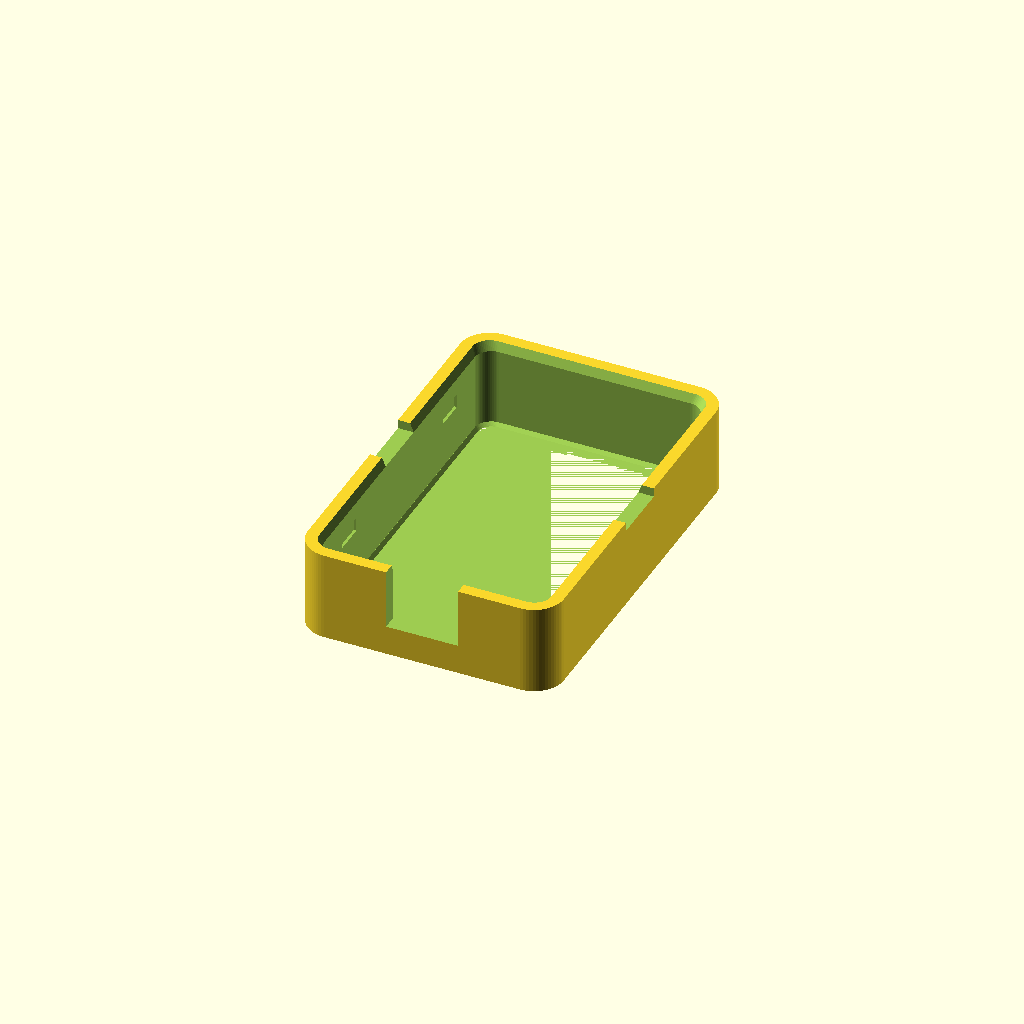
Cell 1 — every parameter at its default value.
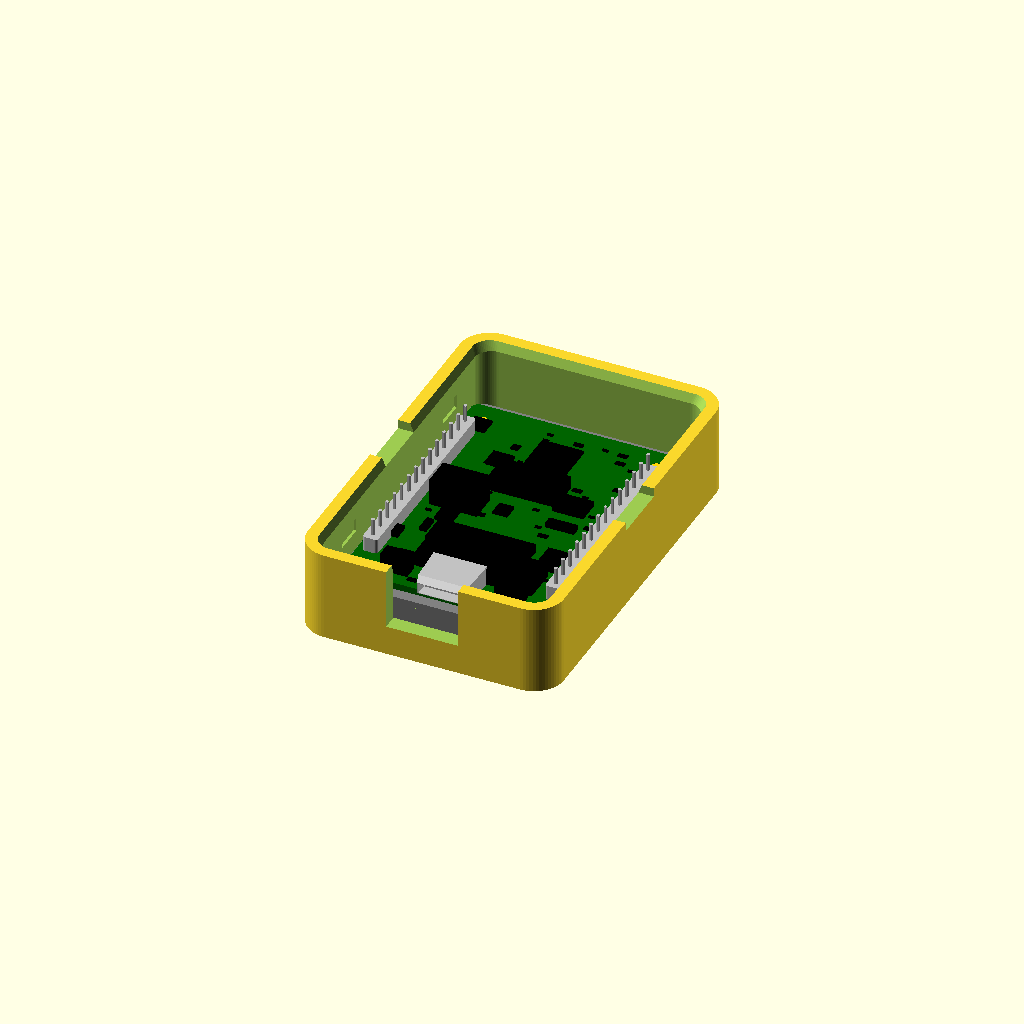
Cell 2: BOARD_LIB = false (everything else at default).
All cells are drawn from one camera (rotation 55°, 0°, 25°, orthographic, colour scheme Cornfield), so only the parameter changes between them.
The OpenSCAD source (case/case.scad):
// =============================================================================
//  Triskin — 3D printable case for the Waveshare RP2350-Touch-LCD-2
// =============================================================================
//
//  Two printed parts, both support-free:
//
//    bezel   Front body.  Holds the module and carries the stand foot.
//            PRINT IT WITH ITS REAR FACE (the open back) ON THE BED.
//    plate   Back cover.  Snaps into the bezel and presses the module's PCB
//            forward against the bezel.  Print flat, either way up.
//
//  How the module is held
//  ----------------------
//  The module drops into the bezel from behind.  Its cover glass lands on the
//  45 deg window chamfer, so the screen ends up FLUSH with the case's front
//  face and is trapped from the front.  The plate presses on the PCB's rear
//  face through four pads sitting over the four mounting holes; short spigots
//  on those pads poke into the holes so the board cannot slide.  Four
//  cantilever snaps hold the plate on.
//
//  The board's own mounting holes CANNOT take a screw from behind: the LCD
//  panel fills the whole gap in front of the PCB, so there is nowhere for a
//  nut or a heat-set insert.  They are used for location only — see README.md.
//
//  What sets the case's depth
//  --------------------------
//  Not the USB-C.  The 2x14 pin headers are soldered on the component side and
//  their pins reach z = 12.52 — 5.32 mm behind the PCB — deeper than anything
//  else on the board (the USB-C stops at 10.46).  `cav_back` is sized from the
//  pins.  If you don't fit headers you can drop cav_back to about 11.0 and the
//  case becomes 2 mm slimmer.
//
//  The module's own dimensions live in board.scad, which also provides board()
//  — an accurate model of the board used for the assembly view and for the
//  `clash` clearance check.
//
//  Frame of reference (everything below is built in it)
//  ---------------------------------------------------
//    X   width,   0 at the module centre, + to the right
//    Y   height,  0 at the module centre, + towards the bottom of the standing
//                 case, i.e. AWAY from the USB-C connector
//    Z   depth,   0 at the screen's front surface, + backwards
//
//  The board is mounted ROTATED 180 deg from its natural portrait orientation
//  so the USB-C ends up at the TOP of the standing case — the firmware must
//  rotate the UI and the touch axes by 180 deg.
//
//  Standing at `stand` degrees — the easel
//  ---------------------------------------
//  The case on its own will NOT stand up.  At 75 deg the module's mass sits in
//  front of the bottom-front edge, so it tips forward.  That is why the stand is
//  a SEPARATE part: `easel()` is a dock that the case's bottom end drops into —
//  a wedge, a forward toe supplying the missing stability, a front lip, and two
//  cheeks that grip the sides.  Lift the case straight out to use it handheld.
//  Increase `easel_toe` if it ever feels tippy.  See README.md.
//
//  (An earlier revision had this wedge built into the bezel with a fixed 8 mm
//  toe.  It worked, but it made the case bulky to hold and the toe was short.
//  As a separate part the base can be much larger, and the case stays clean.)
// =============================================================================

// PART picks what gets rendered.  In the OpenSCAD GUI this appears as a dropdown
// in the Customizer (Design -> Customizer); from the command line use
//   openscad -o out.stl -D 'PART="plate"' case.scad
// You can also skip this file entirely and just open one of the per-part
// wrappers — bezel.scad, plate.scad, easel.scad, board.scad.
PART    = "bezel";   // bezel | plate | board | easel | easel_print | assembly | docked | fit | section | clash | easel_clash

EXPLODE = 22;        // plate offset for PART = "assembly"

// The module's own dimensions, and an accurate model of it, live in board.scad
// — measured off Waveshare's dimension drawing and cross-checked against a
// calibrated product photo.  board() is the module; this file uses it for the
// assembly view and for every clearance check below.
BOARD_LIB = true;            // stops board.scad rendering itself
include <board.scad>

/* [6. Case] */
wall      = 2.60;    // side wall thickness
outer_r   = 5.00;    // outer corner radius
fit       = 0.20;    // module pocket clearance, per side
overlap   = 0.35;    // front window overlap onto the glass, per side
cav_back  = 13.00;   // inner cavity rear.  This is set by the HEADER PINS,
                     // which reach z = 12.52 — deeper than the USB-C (10.46).
                     // It also clears the battery JST, which is ~5 mm tall.
rim_t     = 2.00;    // back plate thickness
pad_pre   = 0.15;    // pad interference -> bows the plate, preloads the module

/* [7. Easel — the stand, printed separately] */
stand      = 75;     // screen angle to the desk surface, degrees
easel_toe  = 12.00;  // base reaches this far forward of the screen plane
easel_lip  =  2.60;  // front lip height; ~2.8 is the most before it covers glass
easel_wall =  3.00;  // cheek thickness
easel_slip =  0.15;  // cheek-to-case clearance, per side
easel_top  = 14.00;  // Y of the cheeks' top edge — smaller Y is a taller cheek
easel_grip =  0.30;  // friction rib on each cheek
easel_rib  = 17.00;  // Y of that rib
easel_sit  =  0.60;  // the seating plane sits this far above the case's bottom
                     // face.  DO NOT SET THIS TO 0.  If the seating plane and the
                     // desk plane meet at z = 0 they are TANGENT there, so the
                     // cross-section pinches to a zero-thickness edge and OpenSCAD
                     // cannot make a valid solid out of it — you get
                     //   WARNING: mesh is not closed!
                     //   ERROR: Unauthorized intersections of constraints
                     //   WARNING: No top level geometry to render

/* [8. Plate retention] */
snap_n    = 2;       // snaps per side
snap_yoff = 18.00;   // snap positions, +/- from the centre
snap_t    = 1.00;    // finger thickness (radial)
snap_w    = 5.00;    // finger width (along Y)
snap_clr  = 0.10;    // finger to wall clearance
barb_eng  = 0.35;    // barb protrusion (radial)
barb_h    = 1.00;    // half the barb's axial length (ramp run)
z_barb    = 9.50;    // Z of the barb's apex
groove_d  = 0.45;    // groove depth  (= barb_eng + 0.10)
groove_h  = 2.30;    // groove height (= 2 * barb_h + 0.30)
lead_in   = 1.50;    // rear entry flare, axial
lead_amt  = 0.60;    // rear entry flare, radial

/* [9. Features] */
cable_slot_w = 12.00;   // USB-C cable slot width
cable_slot_z =  5.00;   // slot starts this far behind the screen
cable_in_y   = -24.00;  // slot's inner end (must clear the plug's shoulder)
btn_holes    = true;    // BOOT / RST access holes in the plate
btn_x        = [9.85, -9.19];   // RST, BOOT — measured off a calibrated photo
btn_y        = -18.80;
btn_d        = 4.00;            // access hole — a pin reaches the switch through this
vents        = true;    // vent slots in the plate
spigots      = true;    // locating spigots into the board's mounting holes
prize_w      = 10.00;   // pry relief in the side rims
prize_d      =  1.50;

/* [Hidden] */
$fn = 64;
eps = 0.01;

// ------------------------------------------------------------ derived -------
ow    = glass_w + 2 * fit + 2 * wall;   // 42.70 outer width
oh    = glass_h + 2 * fit + 2 * wall;   // 64.40 outer height
cav_w = glass_w + 2 * fit;              // 37.50 pocket width
cav_h = glass_h + 2 * fit;              // 59.20 pocket height
cav_r = glass_r + fit;                  // 2.80
win_w = glass_w - 2 * overlap;          // 36.40 window width
win_h = glass_h - 2 * overlap;          // 58.10 window height
win_r = glass_r - overlap;              // 2.25
cham  = (cav_w - win_w) / 2;            // 0.55  45 deg chamfer depth
case_z = cav_back + rim_t;              // 15.00 total case depth
Y0     = oh / 2;                        // 32.20 case bottom edge (case frame)
spin   = 90 - stand;                    // 15 deg lean back from vertical

plate_w = cav_w - 2 * 0.15;             // 37.20
plate_h = cav_h - 2 * 0.15;             // 58.90
plate_r = cav_r - 0.15;                 // 2.65
finger_x0 = cav_w / 2 - snap_clr - snap_t;       // 17.65 inner face (outer 18.65)
snap_len  = cav_back - (z_barb - barb_h);        // 4.20 finger body length

// flare: over-extrude past the rear face so the cut is never coplanar with it,
// and grow the total width to 2*lead_amt exactly at z = case_z
flare_over = 0.80;
flare_grow = 2 * lead_amt * (lead_in + flare_over) / lead_in;
easel_ow   = ow + 2 * (easel_slip + easel_wall);   // 49.00

// desk plane, case frame: +Z going back, +Y going down
function yd(z) = Y0 + z * tan(spin);

// snap positions: +/-, evenly spread (snap_n = 2 -> +/- snap_yoff)
function snap_y(n) = snap_n == 1 ? 0
                                 : snap_yoff * (2 * n - (snap_n - 1)) / (snap_n - 1);

// ---------------------------------------------------------- primitives ------
module rrect(w, h, r) { offset(r = r) square([w - 2 * r, h - 2 * r], center = true); }

// ============================================================================
//  Bezel
// ============================================================================
module bezel_body() {
    difference() {
        // solid outer prism
        linear_extrude(case_z) rrect(ow, oh, outer_r);

        // 45 deg window chamfer, z = 0 .. cham (window size up to cavity size)
        linear_extrude(cham, scale = [cav_w / win_w, cav_h / win_h])
            rrect(win_w, win_h, win_r);

        // straight module pocket, z = cham .. through the back.
        //   Starts a hair early so the two cuts overlap instead of merely
        //   touching — that keeps the CGAL solid free of coincident faces.
        translate([0, 0, cham - 0.02])
            linear_extrude(case_z - cham + 1.02) rrect(cav_w, cav_h, cav_r);

        // rear entry flare (lead-in for the plate and for the snap barbs)
        translate([0, 0, case_z - lead_in])
            linear_extrude(lead_in + flare_over,
                scale = [(cav_w + flare_grow) / cav_w, (cav_h + flare_grow) / cav_h])
                rrect(cav_w, cav_h, cav_r);

        // snap grooves in both long walls
        for (s = [1, -1], n = [0 : snap_n - 1])
            scale([s, 1, 1]) translate([cav_w / 2, snap_y(n), z_barb]) snap_groove();

        // USB-C cable slot: through the top wall and the rear rim
        translate([-cable_slot_w / 2, -(oh / 2 + 2), cable_slot_z])
            cube([cable_slot_w, (oh / 2 + 2) + cable_in_y, case_z + 2]);

        // pry reliefs in the side rims, so the plate's edge can be hooked out
        // with a fingernail (kept off the bottom rim, where the foot is)
        for (s = [1, -1]) scale([s, 1, 1])
            translate([cav_w / 2, -prize_w / 2, case_z - prize_d])
                cube([wall + 2, prize_w, prize_d + 4]);
    }
}

// groove sunk into the cavity wall for one snap finger
module snap_groove() {
    translate([-eps, -snap_w / 2, -groove_h / 2])
        cube([groove_d + eps, snap_w, groove_h]);
}

module easel_wedge() {
    // Profile in the (Z, Y) plane; the desk plane is the underside, and the
    // seating plane is what the case's bottom face rests on.
    //
    // The seating plane sits `easel_sit` ABOVE the case's bottom face.  That
    // offset is load-bearing, not cosmetic: with no offset the seating plane and
    // the desk plane are tangent at z = 0, the cross-section pinches to a
    // zero-thickness knife edge there, and the resulting solid is not manifold.
    p = [
        [-easel_toe, yd(-easel_toe)],              // desk plane, front
        [ case_z,    yd(case_z)],                  // desk plane, rear
        [ case_z,    Y0 - easel_sit],              // up the rear face
        [ 0,         Y0 - easel_sit],              // seating plane, back to z = 0
        [ 0,         Y0 - easel_lip],              // up the front lip's inner face
        [-easel_toe, yd(-easel_toe) - easel_lip]   // lip top, running forward
    ];
    // local x -> world Z, local y -> world Y, extruded along world X
    rotate([0, -90, 0]) linear_extrude(easel_ow, center = true) polygon(p);
}

// cheeks: clamp the case's lower sides so it cannot rock, slide or fall out.
// They stop at z = 0 (the screen plane) so nothing ever hangs in front of the
// glass — only the low lip below the screen does that.
module easel_cheek() {
    p = [
        [ 0,      Y0],                 // front edge, flush with the case's face
        [ case_z, yd(case_z)],         // desk plane, rear
        [ case_z, easel_top],
        [ 0,      easel_top]
    ];
    rotate([0, -90, 0]) linear_extrude(easel_wall, center = true) polygon(p);
}

module easel() {
    intersection() {
        union() {
            easel_wedge();
            for (s = [1, -1]) scale([s, 1, 1])
                translate([ow / 2 + easel_slip + easel_wall / 2, 0, 0]) easel_cheek();
            // A small rib on each cheek so the fit feels positive instead of
            // sloppy.  It reaches `easel_grip - easel_slip` INTO the case, which
            // is intended — that interference is where the grip comes from.
            for (s = [1, -1]) scale([s, 1, 1])
                translate([ow / 2 + easel_slip - easel_grip, easel_rib - 0.60, 1.60])
                    cube([easel_grip, 1.20, 2.80]);
        }
        // keep the sides straight and the width to easel_ow
        translate([0, 0, -easel_toe - 5])
            linear_extrude(case_z + easel_toe + 10) square([easel_ow, 130], center = true);
    }
}

module bezel() { bezel_body(); }

// ============================================================================
//  Back plate
// ============================================================================
module pad() {
    // boss pressing on the PCB's rear face.  It reaches `pad_pre` past the PCB
    // so the snapped plate is forced to bow slightly, which preloads the module
    // instead of leaving it free to rattle in the pocket.
    translate([0, 0, z_pcb_b - pad_pre])
        cylinder(d = 5.50, h = cav_back - z_pcb_b + pad_pre + 0.50);
    // locating spigot, kept inside the PCB's own thickness.  Deliberately short:
    // it only has to stop the board sliding, and the LCD panel sits just in
    // front of the PCB, so a long spigot risks hitting it.
    if (spigots)
        translate([0, 0, z_pcb_f + 0.40])
            cylinder(d = hole_d - 0.30, h = (z_pcb_b - z_pcb_f) - 0.40 + eps);
}

// one cantilever snap: root on the plate's front face, barb at the free end
module snap_finger() {
    // body
    translate([0, -snap_w / 2, z_barb - barb_h])
        cube([snap_t, snap_w, snap_len + eps]);
    // barb — a two-way ramp so the plate snaps in AND pops back out
    translate([snap_t, 0, z_barb]) rotate([90, 0, 0])
        linear_extrude(snap_w, center = true)
            polygon([[0, -barb_h], [barb_eng, 0], [0, barb_h]]);
}

module plate() {
    difference() {
        union() {
            translate([0, 0, cav_back]) linear_extrude(rim_t) rrect(plate_w, plate_h, plate_r);
            for (sx = [-1, 1], sy = [-1, 1])
                translate([sx * hole_px / 2, pcb_cy + sy * hole_py / 2, 0]) pad();
            for (s = [1, -1], n = [0 : snap_n - 1])
                scale([s, 1, 1]) translate([finger_x0, snap_y(n), 0]) snap_finger();
        }
        // USB-C cable slot
        translate([-cable_slot_w / 2, -(oh / 2 + 2), cable_slot_z])
            cube([cable_slot_w, (oh / 2 + 2) + cable_in_y, case_z + 2]);
        // BOOT / RST access
        if (btn_holes)
            for (x = btn_x)
                translate([x, btn_y, cav_back - 1]) cylinder(d = btn_d, h = rim_t + 2);
        // vents
        if (vents)
            for (y = [10, 16, 22])
                translate([0, y, cav_back - 1]) hull() {
                    translate([-7.5, 0, 0]) cylinder(d = 2.0, h = rim_t + 2);
                    translate([ 7.5, 0, 0]) cylinder(d = 2.0, h = rim_t + 2);
                }
    }
}

// ============================================================================
//  The module itself lives in board.scad.  board(true) is the translucent
//  version used for the assembly view and the clearance checks.
// ============================================================================
module module_ghost() { board(true); }

// The easel in its print orientation: desk face horizontal and sitting exactly on
// Z = 0, so the exported STL drops straight onto the bed.
//   rotate([spin - 90, 0, 0]) puts the desk face's outward normal on -Z;
//   the translate then lifts it from -Y0*cos(spin) up to 0.
module easel_print() {
    translate([0, 0, Y0 * cos(spin)]) rotate([spin - 90, 0, 0]) easel();
}

// The case sits `easel_sit` further up once it is in the easel — see the note
// on that parameter.  Use this for the docked and clearance views so the case
// and the easel line up the way they will in your hand.
module case_in_easel() {
    translate([0, -easel_sit, 0]) { bezel(); plate(); }
}

// ============================================================================
//  Parameter report — echoed on every render so the numbers stay honest when
//  something in sections 1-4 is changed.
// ============================================================================
com_y = 2.60;    // ASSUMED centre of mass of the module plus the case together
com_z = 5.30;    //   "      "      "      "      "      "      "      "

s_com   = (com_y - Y0) * sin(spin) + com_z * cos(spin);   // along the desk plane
s_front = -easel_toe / cos(spin);                         // front contact point

for (t = [
    str("case outer       : ", ow, " x ", oh, " x ", case_z, " mm"),
    str("module pocket    : ", cav_w, " x ", cav_h, " mm   (glass ", glass_w, " x ", glass_h, ")"),
    str("front window     : ", win_w, " x ", win_h, " mm   (screen lip ", overlap, " mm)"),
    str("back plate       : ", plate_w, " x ", plate_h, " x ", rim_t, " mm"),
    str("screen angle     : ", stand, " deg from the desk"),
    str("easel footprint  : ", (easel_toe + case_z) / cos(spin), " mm deep"),
    str("easel lip        : ", easel_lip, " mm high, toe ", easel_toe, " mm forward"),
    str("print height     : ", case_z, " mm   (bezel, open back down)"),
    str("balance margin   : ", s_com - s_front,
        " mm   (easel fitted; the case alone does not stand up)")
]) echo(t);

// ============================================================================
//  Render — skipped when this file is included by a per-part wrapper
//  (bezel.scad / plate.scad / easel.scad), which set CASE_LIB first.
// ============================================================================
if (is_undef(CASE_LIB) || !CASE_LIB) {

if (PART == "bezel")       bezel();
if (PART == "plate")       plate();
if (PART == "board")       board();
if (PART == "easel")       easel();
if (PART == "easel_print") easel_print();   // desk face flat on the bed
if (PART == "assembly") { bezel(); translate([0, 0, EXPLODE]) plate(); module_ghost(); }
if (PART == "docked")   { easel(); case_in_easel(); module_ghost(); }
if (PART == "fit")      { bezel(); plate(); module_ghost(); }
if (PART == "section")  difference() {
    union() { bezel(); module_ghost(); }
    translate([-ow, -oh, -20]) cube([ow / 2, 2 * oh, case_z + 40]);
}
// FIT CHECK — renders only the volume where the module and the case overlap,
// so an interference is visible instead of having to be reasoned about.  Expect
// just the four spigots inside the mounting holes, four thin discs where the
// pads are preloaded into the PCB, and the zero-thickness contact where the
// glass seats on the front lip.  Anything else IS a real clash.
//   Run it with --render: in preview mode the coplanar glass/lip contact shows
//   up as a big phantom sheet that looks exactly like a disaster.
if (PART == "clash") intersection() {
    board();
    union() { bezel(); plate(); }
}
// The easel must clear the case too — this catches a slip fit that came out
// tight instead of loose, which would otherwise only show up at assembly.
// Expect only the two grip ribs, which are meant to interfere.
if (PART == "easel_clash") intersection() {
    easel();
    case_in_easel();
}

}
Parameter table extracted from the source (name, type, default, range or options):
PART: string, default "bezel"
EXPLODE: number, default 22
BOARD_LIB: bool, default true
wall: number, default 2.6
outer_r: number, default 5
fit: number, default 0.2
overlap: number, default 0.35
cav_back: number, default 13
rim_t: number, default 2
pad_pre: number, default 0.15
stand: number, default 75
easel_toe: number, default 12
easel_lip: number, default 2.6
easel_wall: number, default 3
easel_slip: number, default 0.15
easel_top: number, default 14
easel_grip: number, default 0.3
easel_rib: number, default 17
easel_sit: number, default 0.6
snap_n: number, default 2
snap_yoff: number, default 18
snap_t: number, default 1
snap_w: number, default 5
snap_clr: number, default 0.1
barb_eng: number, default 0.35
barb_h: number, default 1
z_barb: number, default 9.5
groove_d: number, default 0.45
groove_h: number, default 2.3
lead_in: number, default 1.5
lead_amt: number, default 0.6
cable_slot_w: number, default 12
cable_slot_z: number, default 5
cable_in_y: number, default -24
btn_holes: bool, default true
btn_x: vector, default [9.85, -9.19]
btn_y: number, default -18.8
btn_d: number, default 4
vents: bool, default true
spigots: bool, default true
prize_w: number, default 10
prize_d: number, default 1.5
